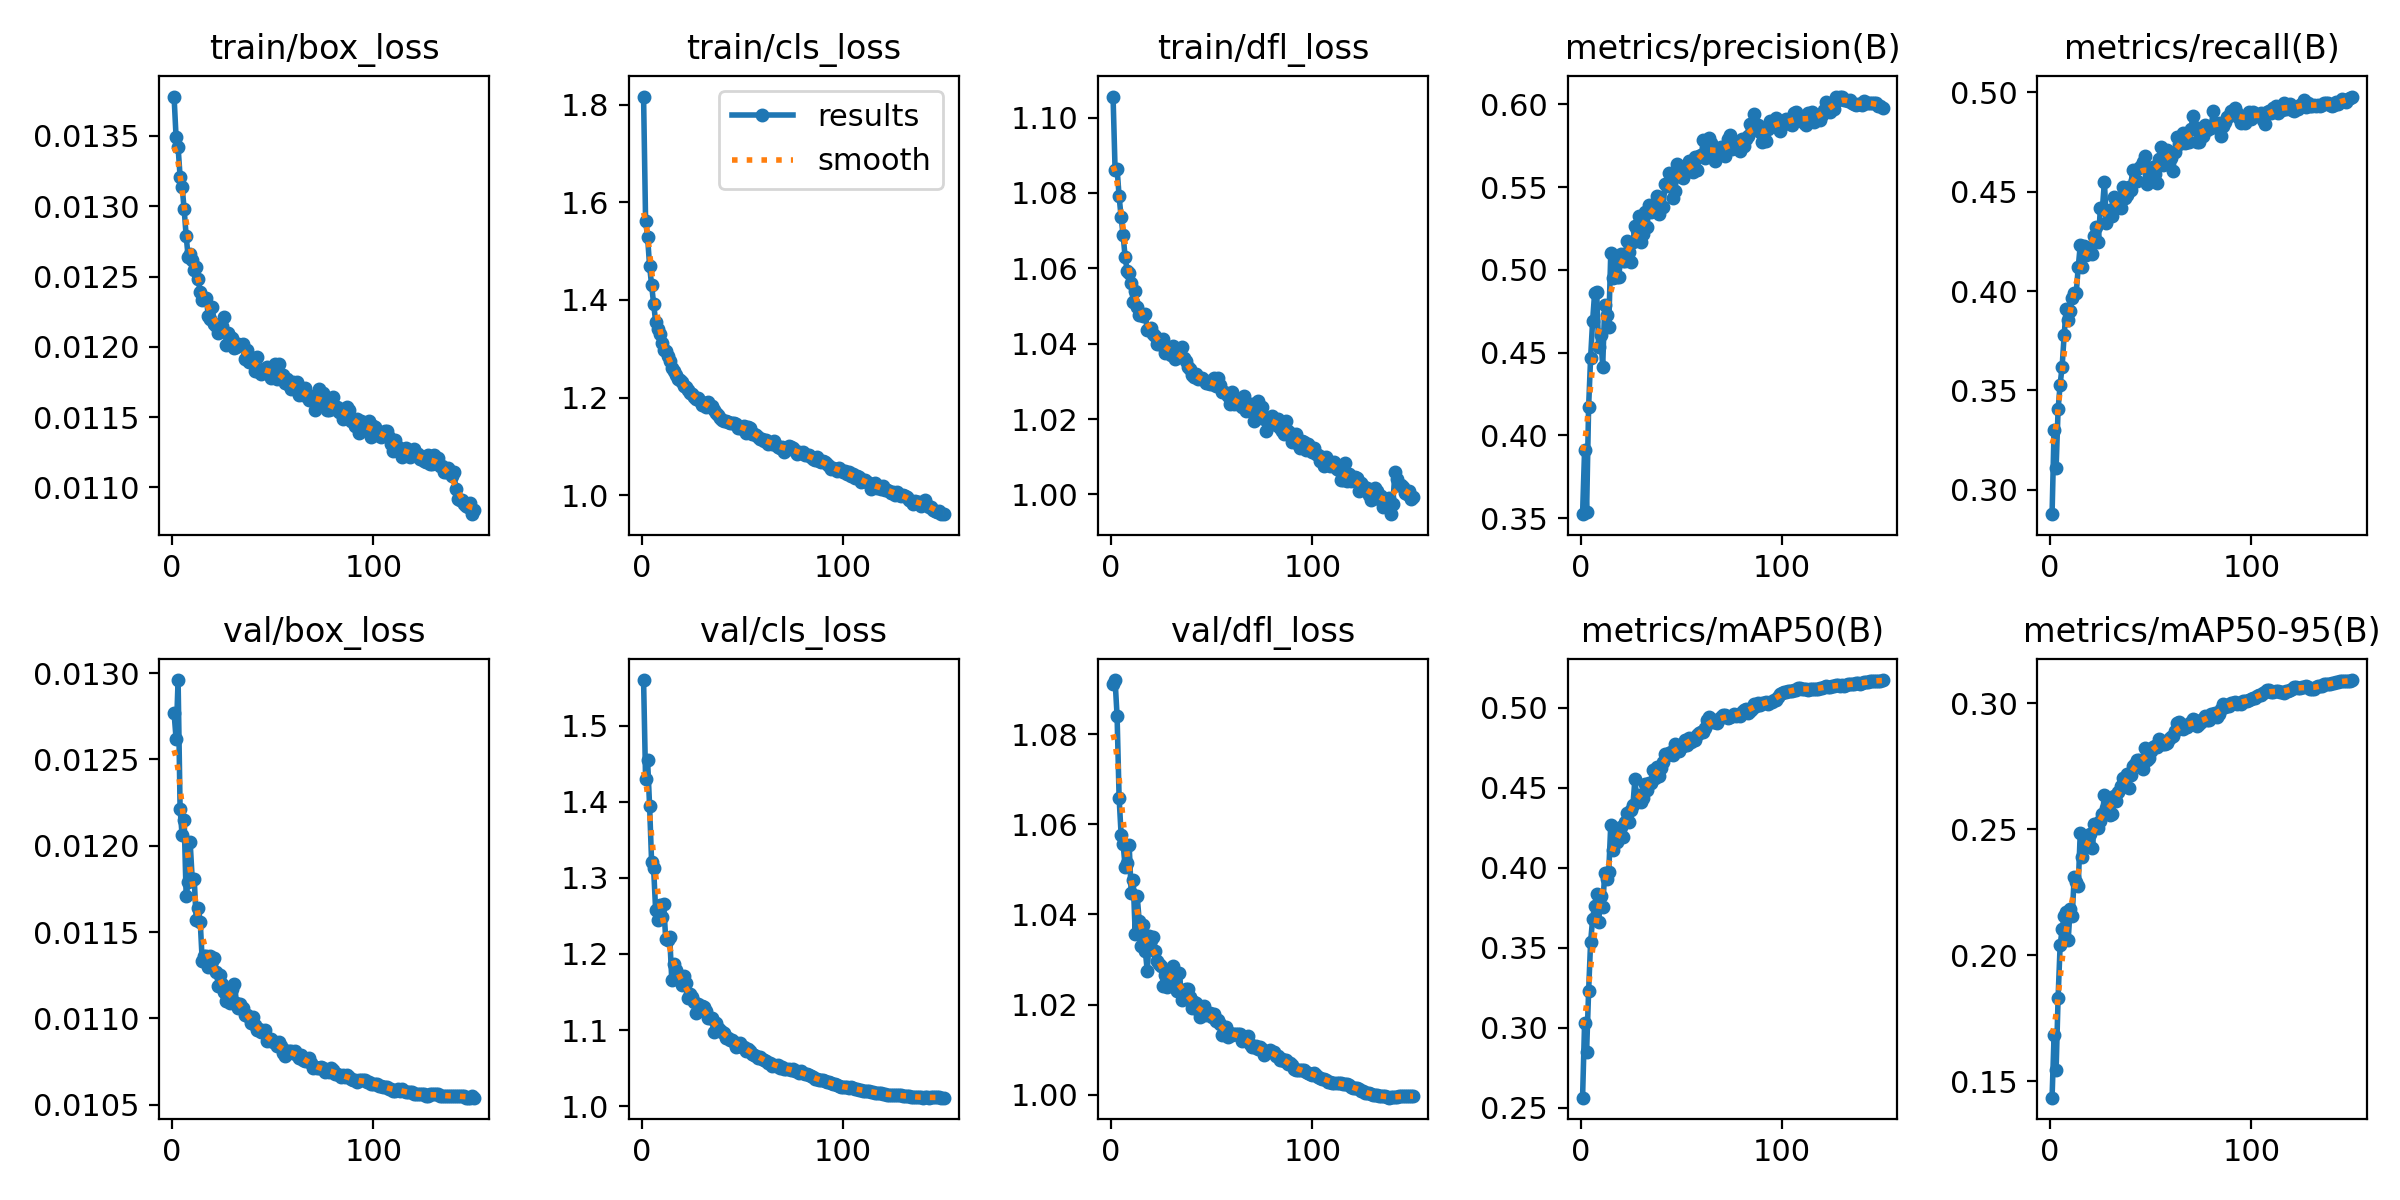

The file beside this chart, header and first rows:
epoch, train/box_loss, train/cls_loss, train/dfl_loss, metrics/precision(B), metrics/recall(B), metrics/mAP50(B), metrics/mAP50-95(B), val/box_loss, val/cls_loss, val/dfl_loss, lr/pg0, lr/pg1, lr/pg2
1, 0.01378, 1.817, 1.106, 0.3524, 0.2878, 0.2563, 0.1434, 0.01277, 1.56, 1.091, 0.03441, 0.001066, 0.001066
2, 0.01349, 1.563, 1.086, 0.3912, 0.3303, 0.3028, 0.1682, 0.01262, 1.43, 1.092, 0.0188, 0.00212, 0.00212
3, 0.01342, 1.529, 1.087, 0.3534, 0.3109, 0.2848, 0.1543, 0.01296, 1.454, 1.084, 0.003172, 0.003162, 0.003162
4, 0.01321, 1.469, 1.079, 0.4171, 0.3405, 0.3228, 0.1832, 0.01221, 1.394, 1.066, 0.003144, 0.003144, 0.003144
5, 0.01314, 1.43, 1.074, 0.447, 0.353, 0.3539, 0.2039, 0.01206, 1.32, 1.058, 0.003144, 0.003144, 0.003144
6, 0.01298, 1.392, 1.069, 0.4693, 0.362, 0.3679, 0.2103, 0.01215, 1.312, 1.056, 0.003125, 0.003125, 0.003125
7, 0.01279, 1.356, 1.063, 0.4862, 0.3777, 0.3764, 0.2154, 0.01171, 1.257, 1.051, 0.003106, 0.003106, 0.003106
8, 0.01264, 1.34, 1.059, 0.4866, 0.3911, 0.3836, 0.2171, 0.01179, 1.245, 1.051, 0.003087, 0.003087, 0.003087
9, 0.01266, 1.329, 1.059, 0.4532, 0.3852, 0.3664, 0.206, 0.01202, 1.265, 1.055, 0.003069, 0.003069, 0.003069
10, 0.01262, 1.312, 1.056, 0.4606, 0.39, 0.3822, 0.2185, 0.01181, 1.249, 1.045, 0.00305, 0.00305, 0.00305
11, 0.01255, 1.298, 1.051, 0.4415, 0.3967, 0.3755, 0.2157, 0.01181, 1.265, 1.048, 0.003031, 0.003031, 0.003031
12, 0.01257, 1.296, 1.054, 0.4785, 0.3992, 0.3967, 0.2311, 0.01157, 1.219, 1.036, 0.003012, 0.003012, 0.003012
13, 0.01248, 1.285, 1.05, 0.4725, 0.399, 0.3933, 0.2289, 0.01164, 1.218, 1.044, 0.002994, 0.002994, 0.002994
14, 0.01239, 1.274, 1.048, 0.4656, 0.4121, 0.3975, 0.2275, 0.01156, 1.223, 1.038, 0.002975, 0.002975, 0.002975
15, 0.01233, 1.26, 1.048, 0.5099, 0.4229, 0.4267, 0.2487, 0.01133, 1.167, 1.033, 0.002956, 0.002956, 0.002956
16, 0.01235, 1.254, 1.047, 0.4954, 0.4122, 0.4113, 0.2391, 0.01136, 1.187, 1.038, 0.002937, 0.002937, 0.002937
17, 0.01235, 1.246, 1.048, 0.5045, 0.4227, 0.4203, 0.2441, 0.01136, 1.179, 1.032, 0.002918, 0.002918, 0.002918
18, 0.01222, 1.239, 1.044, 0.4954, 0.4181, 0.4161, 0.2439, 0.0113, 1.171, 1.027, 0.0029, 0.0029, 0.0029
19, 0.0122, 1.237, 1.044, 0.4957, 0.4218, 0.4209, 0.2454, 0.01136, 1.165, 1.035, 0.002881, 0.002881, 0.002881
20, 0.01228, 1.231, 1.044, 0.5095, 0.4219, 0.4255, 0.2483, 0.01133, 1.159, 1.034, 0.002862, 0.002862, 0.002862
21, 0.01216, 1.223, 1.043, 0.5052, 0.4187, 0.4193, 0.2427, 0.01135, 1.171, 1.035, 0.002843, 0.002843, 0.002843
22, 0.01215, 1.222, 1.042, 0.5054, 0.4276, 0.4287, 0.252, 0.01127, 1.162, 1.032, 0.002825, 0.002825, 0.002825
23, 0.0121, 1.216, 1.04, 0.5172, 0.4324, 0.4341, 0.2521, 0.01119, 1.142, 1.03, 0.002806, 0.002806, 0.002806
24, 0.01212, 1.209, 1.04, 0.5105, 0.4247, 0.4286, 0.2506, 0.01125, 1.147, 1.029, 0.002787, 0.002787, 0.002787
25, 0.01215, 1.206, 1.04, 0.5049, 0.4417, 0.4362, 0.2534, 0.0112, 1.144, 1.029, 0.002768, 0.002768, 0.002768
26, 0.01221, 1.202, 1.041, 0.5166, 0.4415, 0.439, 0.256, 0.01115, 1.137, 1.024, 0.002749, 0.002749, 0.002749
27, 0.01201, 1.196, 1.037, 0.5266, 0.4549, 0.4553, 0.2635, 0.0111, 1.123, 1.027, 0.002731, 0.002731, 0.002731
28, 0.0121, 1.198, 1.038, 0.5239, 0.4339, 0.4417, 0.2585, 0.01111, 1.134, 1.024, 0.002712, 0.002712, 0.002712
29, 0.01207, 1.193, 1.039, 0.5326, 0.4399, 0.4457, 0.2589, 0.01109, 1.131, 1.027, 0.002693, 0.002693, 0.002693
30, 0.01206, 1.185, 1.037, 0.5168, 0.4406, 0.4409, 0.2556, 0.01117, 1.131, 1.027, 0.002674, 0.002674, 0.002674
31, 0.01199, 1.189, 1.04, 0.5217, 0.4376, 0.4439, 0.2559, 0.0112, 1.13, 1.029, 0.002656, 0.002656, 0.002656
32, 0.012, 1.181, 1.036, 0.5352, 0.4474, 0.4524, 0.2631, 0.01109, 1.125, 1.025, 0.002637, 0.002637, 0.002637
33, 0.01202, 1.191, 1.037, 0.5257, 0.4446, 0.4484, 0.2613, 0.01106, 1.117, 1.023, 0.002618, 0.002618, 0.002618
34, 0.01201, 1.182, 1.038, 0.5392, 0.4446, 0.4529, 0.2646, 0.01108, 1.116, 1.027, 0.002599, 0.002599, 0.002599
35, 0.01202, 1.183, 1.039, 0.5348, 0.4417, 0.4533, 0.2671, 0.01106, 1.116, 1.021, 0.00258, 0.00258, 0.00258
36, 0.01191, 1.174, 1.036, 0.5379, 0.4522, 0.4612, 0.2703, 0.01102, 1.098, 1.022, 0.002562, 0.002562, 0.002562
37, 0.01198, 1.167, 1.035, 0.5383, 0.4468, 0.456, 0.2674, 0.01102, 1.109, 1.024, 0.002543, 0.002543, 0.002543
38, 0.01189, 1.164, 1.034, 0.5445, 0.4485, 0.4628, 0.2722, 0.01101, 1.103, 1.023, 0.002524, 0.002524, 0.002524
39, 0.01192, 1.158, 1.033, 0.5337, 0.4523, 0.4575, 0.2662, 0.01097, 1.1, 1.022, 0.002505, 0.002505, 0.002505
40, 0.01192, 1.154, 1.032, 0.5388, 0.4508, 0.4623, 0.2717, 0.01101, 1.097, 1.019, 0.002487, 0.002487, 0.002487
41, 0.01183, 1.153, 1.031, 0.5379, 0.4607, 0.4661, 0.275, 0.01096, 1.096, 1.021, 0.002468, 0.002468, 0.002468
42, 0.01193, 1.152, 1.032, 0.552, 0.4558, 0.4713, 0.2759, 0.01093, 1.089, 1.02, 0.002449, 0.002449, 0.002449
43, 0.01182, 1.149, 1.03, 0.5507, 0.4554, 0.4708, 0.2776, 0.01094, 1.09, 1.019, 0.00243, 0.00243, 0.00243
44, 0.01181, 1.148, 1.031, 0.5583, 0.4616, 0.4718, 0.2775, 0.01092, 1.087, 1.017, 0.002412, 0.002412, 0.002412
45, 0.01184, 1.147, 1.031, 0.557, 0.463, 0.4724, 0.2772, 0.01092, 1.087, 1.019, 0.002393, 0.002393, 0.002393
46, 0.01184, 1.147, 1.03, 0.5435, 0.4647, 0.4705, 0.274, 0.01093, 1.085, 1.02, 0.002374, 0.002374, 0.002374
47, 0.01186, 1.145, 1.03, 0.5476, 0.4681, 0.4777, 0.2823, 0.01087, 1.078, 1.018, 0.002355, 0.002355, 0.002355
48, 0.01181, 1.138, 1.03, 0.5642, 0.454, 0.4739, 0.2775, 0.01088, 1.082, 1.018, 0.002336, 0.002336, 0.002336
49, 0.01178, 1.137, 1.029, 0.5567, 0.4577, 0.4729, 0.2783, 0.01088, 1.083, 1.018, 0.002318, 0.002318, 0.002318
50, 0.01182, 1.139, 1.029, 0.5622, 0.4601, 0.4756, 0.2813, 0.01086, 1.078, 1.017, 0.002299, 0.002299, 0.002299
51, 0.01188, 1.141, 1.031, 0.5556, 0.4623, 0.4763, 0.2828, 0.01086, 1.078, 1.018, 0.00228, 0.00228, 0.00228
52, 0.01177, 1.126, 1.029, 0.5584, 0.4588, 0.4798, 0.2832, 0.01084, 1.073, 1.016, 0.002261, 0.002261, 0.002261
53, 0.01188, 1.14, 1.031, 0.5636, 0.454, 0.477, 0.2826, 0.01086, 1.076, 1.016, 0.002243, 0.002243, 0.002243
54, 0.01178, 1.138, 1.029, 0.5658, 0.4663, 0.481, 0.2857, 0.01084, 1.073, 1.016, 0.002224, 0.002224, 0.002224
55, 0.0118, 1.126, 1.027, 0.5601, 0.4726, 0.4784, 0.2838, 0.0108, 1.068, 1.013, 0.002205, 0.002205, 0.002205
56, 0.01174, 1.126, 1.027, 0.5594, 0.4636, 0.4805, 0.2841, 0.01078, 1.067, 1.014, 0.002186, 0.002186, 0.002186
57, 0.01177, 1.122, 1.027, 0.5684, 0.4637, 0.4797, 0.2837, 0.01081, 1.065, 1.015, 0.002168, 0.002168, 0.002168
58, 0.01173, 1.119, 1.026, 0.5601, 0.471, 0.4833, 0.2842, 0.01081, 1.063, 1.013, 0.002149, 0.002149, 0.002149
59, 0.0117, 1.116, 1.024, 0.569, 0.4689, 0.4842, 0.2857, 0.01081, 1.065, 1.014, 0.00213, 0.00213, 0.00213
60, 0.01175, 1.114, 1.027, 0.5692, 0.467, 0.485, 0.2866, 0.0108, 1.062, 1.013, 0.002111, 0.002111, 0.002111
... 90 more rows
